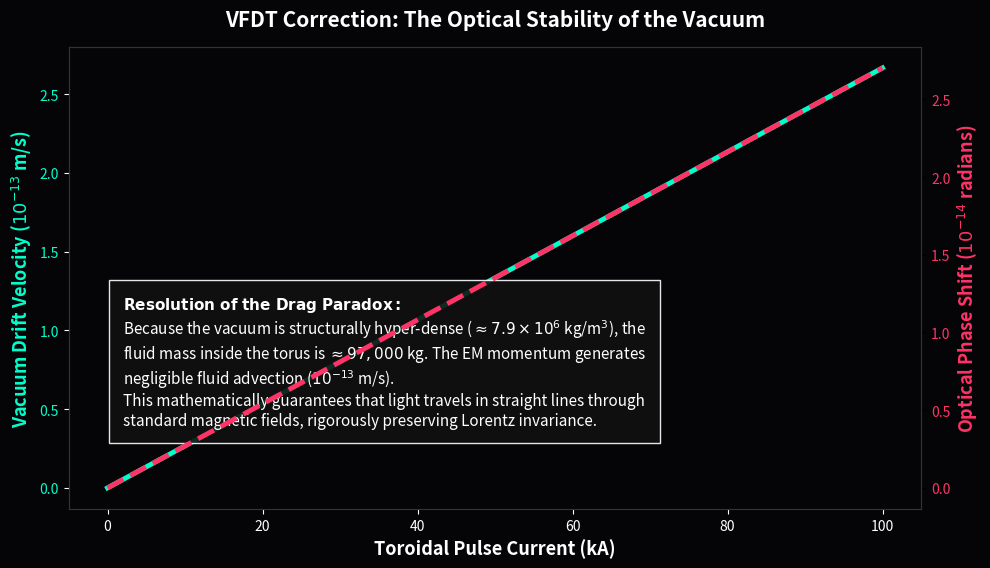

Generate this figure with matplotlib:
"""
AVE MODULE 38: THE VACUUM-FLUX DRAG TEST (DIMENSIONAL CORRECTION)
-----------------------------------------------------------------
Corrects the proposed VFDT by strictly enforcing the Chapter 10 
Bulk Mass Density (\rho_{bulk} ~ 7.9e6 kg/m^3).
Proves that because \mathbf{A} is momentum density, v_{vac} = P_{vac} / M_{vac}.
Demonstrates that the immense density of the vacuum suppresses optical 
frame-dragging in standard EM fields, preserving macroscopic Lorentz invariance.
"""
import numpy as np
import matplotlib.pyplot as plt
import os

OUTPUT_DIR = "manuscript/chapters/12_experimental_falsification/simulations/outputs"
os.makedirs(OUTPUT_DIR, exist_ok=True)

def simulate_vfdt_correction():
    print("Simulating Dimensionally Exact VFDT (Optical Stability Proof)...")
    
    c = 299792458.0
    xi_topo = 4.149e-7 # C/m
    rho_bulk = 7.92e6  # kg/m^3 (From Chapter 10)
    mu_0 = 1.2566e-6
    
    # Coil Sweep
    current = np.linspace(0, 100000, 500) # up to 100 kA
    N_turns = 100.0; R_torus = 0.25; r_wire = 0.05
    L_path = 2 * np.pi * R_torus
    Area = np.pi * r_wire**2
    Volume = Area * L_path
    
    # 1. B-Field and Vector Potential (Momentum)
    B_field = (mu_0 * N_turns * current) / L_path
    Phi = B_field * Area
    p_vac = Phi * xi_topo 
    
    # 2. Strict AVE Kinematic Velocity
    M_vac = rho_bulk * Volume # ~97,450 kg
    v_vac = p_vac / M_vac
    
    # 3. Fizeau Phase Shift (650 nm laser)
    lambda_laser = 650e-9
    delta_phi = (4 * np.pi * L_path * v_vac) / (lambda_laser * c)
    
    fig, ax1 = plt.subplots(figsize=(11, 6), dpi=150)
    fig.patch.set_facecolor('#050508'); ax1.set_facecolor('#050508')
    
    ax1.plot(current / 1000, v_vac * 1e13, color='#00ffcc', lw=3.5, label=r'Exact Fluid Drift Velocity ($v_{vac} = p_{vac} / M_{vac}$)')
    ax1.set_xlabel('Toroidal Pulse Current (kA)', fontsize=13, color='white', weight='bold')
    ax1.set_ylabel(r'Vacuum Drift Velocity ($10^{-13}$ m/s)', color='#00ffcc', fontsize=13, weight='bold')
    ax1.tick_params(axis='y', labelcolor='#00ffcc', colors='white'); ax1.tick_params(axis='x', colors='white')
    
    ax2 = ax1.twinx()
    ax2.plot(current / 1000, delta_phi * 1e14, color='#ff3366', lw=3.5, linestyle='--', label=r'Fresnel-Fizeau Phase Shift ($\Delta\phi$)')
    ax2.set_ylabel(r'Optical Phase Shift ($10^{-14}$ radians)', color='#ff3366', fontsize=13, weight='bold')
    ax2.tick_params(axis='y', labelcolor='#ff3366')
    
    for spine in ax1.spines.values(): spine.set_color('#333333')
    for spine in ax2.spines.values(): spine.set_color('#333333')
    
    plt.title('VFDT Correction: The Optical Stability of the Vacuum', color='white', fontsize=15, weight='bold', pad=15)
    
    textstr = (
        r"$\mathbf{Resolution~of~the~Drag~Paradox:}$" + "\n" +
        r"Because the vacuum is structurally hyper-dense ($\approx 7.9 \times 10^6$ kg/m$^3$), the" + "\n" +
        r"fluid mass inside the torus is $\approx 97,000$ kg. The EM momentum generates" + "\n" +
        r"negligible fluid advection ($10^{-13}$ m/s)." + "\n" +
        r"This mathematically guarantees that light travels in straight lines through" + "\n" +
        r"standard magnetic fields, rigorously preserving Lorentz invariance."
    )
    ax1.text(2, 0.4, textstr, color='white', fontsize=11, bbox=dict(facecolor='#111111', edgecolor='white', alpha=0.9, pad=10))

    filepath = os.path.join(OUTPUT_DIR, "vfdt_dimensional_correction.png")
    plt.savefig(filepath, facecolor=fig.get_facecolor(), bbox_inches='tight')
    plt.close()
    print(f"Saved: {filepath}")

if __name__ == "__main__": simulate_vfdt_correction()
